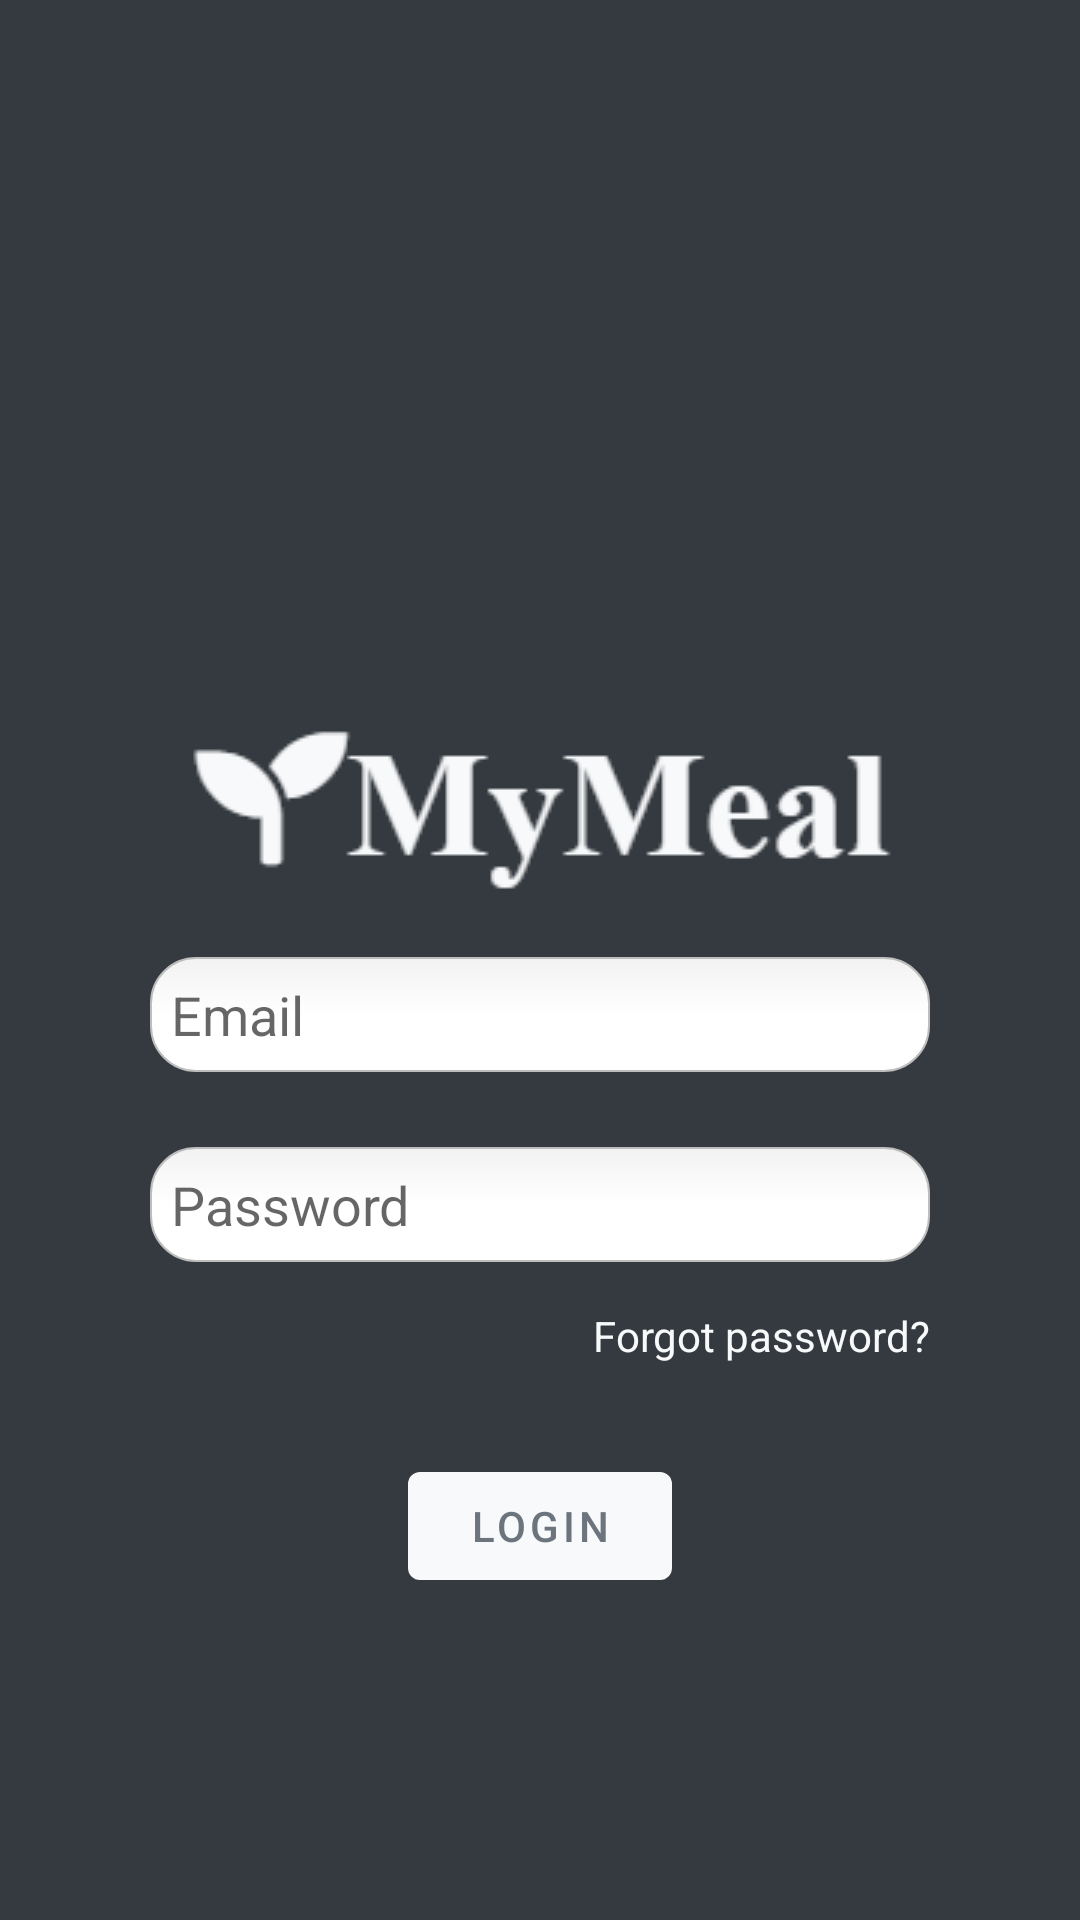

This screen was rendered from an Android layout file. Write that file and the resources it references.
<!-- AndroidManifest.xml: application theme Theme.AppCompat -->
<!-- res/layout/activity_login.xml -->
<?xml version="1.0" encoding="utf-8"?>
<androidx.constraintlayout.widget.ConstraintLayout xmlns:android="http://schemas.android.com/apk/res/android"
    xmlns:app="http://schemas.android.com/apk/res-auto"
    xmlns:tools="http://schemas.android.com/tools"
    android:id="@+id/login_layout"
    android:layout_width="match_parent"
    android:layout_height="match_parent"
    android:background="@color/dark"
    tools:context=".activity.LoginActivity">

    <ImageView
        android:id="@+id/iv_logo"
        android:layout_width="wrap_content"
        android:layout_height="0dp"
        android:layout_marginTop="240dp"
        app:layout_constraintEnd_toEndOf="parent"
        app:layout_constraintStart_toStartOf="parent"
        app:layout_constraintTop_toTopOf="parent"
        app:srcCompat="@drawable/logo" />

    <EditText
        android:id="@+id/et_username"
        android:layout_width="0dp"
        android:layout_height="wrap_content"
        android:layout_marginStart="50dp"
        android:layout_marginTop="20dp"
        android:layout_marginEnd="50dp"
        android:background="@drawable/edittext_borderradius_background"
        android:ems="10"
        android:hint="@string/editText_hint_username"
        android:inputType="textPersonName"
        android:padding="7dp"
        app:layout_constraintEnd_toEndOf="parent"
        app:layout_constraintStart_toStartOf="parent"
        app:layout_constraintTop_toBottomOf="@+id/iv_logo" />

    <EditText
        android:id="@+id/et_password"
        android:layout_width="0dp"
        android:layout_height="wrap_content"
        android:layout_marginStart="50dp"
        android:layout_marginTop="25dp"
        android:layout_marginEnd="50dp"
        android:background="@drawable/edittext_borderradius_background"
        android:ems="10"
        android:hint="@string/editText_hint_password"
        android:inputType="textPassword"
        android:padding="7dp"
        app:layout_constraintEnd_toEndOf="parent"
        app:layout_constraintStart_toStartOf="parent"
        app:layout_constraintTop_toBottomOf="@+id/et_username" />


    <com.google.android.material.button.MaterialButton
        android:id="@+id/btn_login"
        style="@style/Widget.MaterialComponents.Button.TextButton"
        android:layout_width="wrap_content"
        android:layout_height="wrap_content"
        android:layout_marginTop="30dp"
        android:text="@string/button_login"
        android:textColor="@color/secondary"
        android:textColorHighlight="@color/danger"
        android:textColorHint="@color/design_default_color_primary_dark"
        android:textColorLink="@color/danger"
        app:backgroundTint="@color/light"
        app:layout_constraintEnd_toEndOf="parent"
        app:layout_constraintStart_toStartOf="parent"
        app:layout_constraintTop_toBottomOf="@+id/tv_forgot_password" />

    <TextView
        android:id="@+id/tv_register"
        android:layout_width="0dp"
        android:layout_height="19dp"
        android:layout_marginTop="150dp"
        android:layout_marginBottom="15dp"
        android:text="@string/textView_signIn"
        android:textAlignment="center"
        android:textColor="@color/light"
        android:windowSoftInputMode="adjustNothing"
        app:layout_constraintBottom_toBottomOf="parent"
        app:layout_constraintEnd_toEndOf="parent"
        app:layout_constraintHorizontal_bias="0.586"
        app:layout_constraintStart_toStartOf="parent"
        app:layout_constraintTop_toBottomOf="@+id/btn_login" />

    <TextView
        android:id="@+id/tv_forgot_password"
        android:layout_width="wrap_content"
        android:layout_height="wrap_content"
        android:layout_marginTop="15dp"
        android:layout_marginEnd="50dp"
        android:text="@string/textView_forgotpassword"
        android:textColor="@color/light"
        app:layout_constraintEnd_toEndOf="parent"
        app:layout_constraintTop_toBottomOf="@+id/et_password" />

</androidx.constraintlayout.widget.ConstraintLayout>
<!-- resources referenced by this layout -->
<resources>
  <color name="danger">#DC3545</color>
  <color name="dark">#343A40</color>
  <color name="light">#F8F9FA</color>
  <color name="secondary">#6C757D</color>
  <!-- drawable edittext_borderradius_background (drawable) -->
  <?xml version="1.0" encoding="utf-8"?>
  <selector xmlns:android="http://schemas.android.com/apk/res/android">
  
      <item android:state_pressed="true" android:state_focused="true">
          <shape>
              <solid android:color="@color/primary"/>
              <stroke
                  android:width="1dip"
                  android:color="@color/primary" />
              <corners
                  android:radius="15dp" />
          </shape>
      </item>
  
      <item android:state_pressed="true" android:state_focused="false">
          <shape>
              <solid android:color="@color/primary"/>
              <stroke
                  android:width="2.3dp"
                  android:color="@color/primary" />
              <corners
                  android:radius="15dp" />
          </shape>
      </item>
  
      <item android:state_pressed="false" android:state_focused="true">
          <shape>
              <solid android:color="#FFFFFF"/>
              <stroke
                  android:width="2.3dp"
                  android:color="@color/primary" />
              <corners
                  android:radius="15dp" />
          </shape>
      </item>
  
      <item android:state_pressed="false" android:state_focused="false">
          <shape>
              <gradient
                  android:startColor="#F2F2F2"
                  android:centerColor="#FFFFFF"
                  android:endColor="#FFFFFF"
                  android:angle="270"
                  />
              <stroke
                  android:width="0.7dp"
                  android:color="#BDBDBD" />
              <corners
                  android:radius="15dp" />
          </shape>
      </item>
  
      <item android:state_enabled="true">
          <shape>
              <padding
                  android:left="4dp"
                  android:top="4dp"
                  android:right="4dp"
                  android:bottom="4dp"
                  />
          </shape>
      </item>
  
  </selector>
  <!-- drawable logo: png bitmap (drawable, 3137 bytes) -->
  <string name="button_login">Login</string>
  <string name="editText_hint_password">Password</string>
  <string name="editText_hint_username">Email</string>
  <string name="textView_forgotpassword">Forgot password?</string>
  <string name="textView_signIn">Don\'t have account? Register here</string>
  <style name="Theme.AppCompat" parent="Theme.MaterialComponents.Light.NoActionBar.Bridge">
          
          <item name="colorPrimary">@color/colorPrimary</item>
          <item name="colorPrimaryDark">@color/colorPrimaryDark</item>
          <item name="colorAccent">@color/colorAccent</item>
      </style>
  <color name="primary">#007BFF</color>
  <color name="colorPrimary">#007BFF</color>
  <color name="colorPrimaryDark">#555555</color>
  <color name="colorAccent">#999999</color>
</resources>
